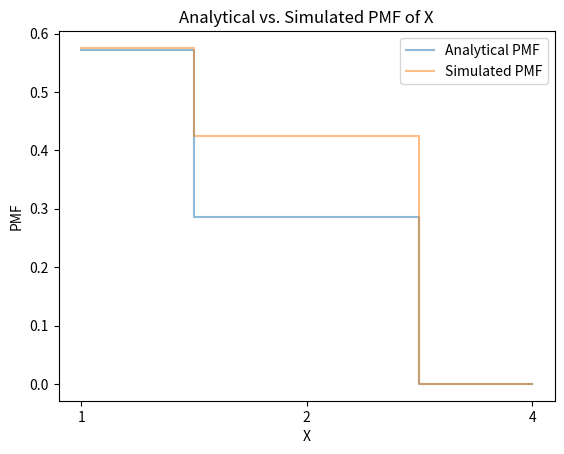

Reproduce this figure in Python.
import numpy as np
import matplotlib.pyplot as plt

# Define the probability space and random variable
probability_space = {1: 4/7, 2: 2/7, 3: 1/7, 4: 0}
random_variable = {1: 1, 2: 2, 3: 2, 4: 3}

# Number of simulations
num_simulations = 10000

# Simulate random variable X
simulated_X = np.random.choice(list(random_variable.values()), size=num_simulations, p=list(probability_space.values()))

# Analytical PMF
unique_values, counts = np.unique(simulated_X, return_counts=True)
analytical_pmf = counts / num_simulations

# Verify P({1, 4}) using simulation
simulated_P_1_4 = np.sum((simulated_X == 1) | (simulated_X == 4)) / num_simulations

# Analytical P({1, 4})
analytical_P_1_4 = 1/2

# Combine unique values from analytical and simulated PMFs
combined_unique_values = np.union1d(unique_values, [1, 4])

# Create arrays for analytical and simulated PMFs
combined_analytical_pmf = [probability_space[x] if x in unique_values else 0 for x in combined_unique_values]
combined_simulated_pmf = [analytical_pmf[np.where(unique_values == x)[0][0]] if x in unique_values else 0 for x in combined_unique_values]

# Create x-axis values for the line plot
x_values = np.arange(len(combined_unique_values))

# Create a step plot (line graph) for both the analytical and simulated PMFs
plt.step(x_values, combined_analytical_pmf, label="Analytical PMF", where='mid', alpha=0.5)
plt.step(x_values, combined_simulated_pmf, label="Simulated PMF", where='mid', alpha=0.5)

# Print the analytical and simulated results
print("Analytical P({1, 4}):", analytical_P_1_4)
print("Simulated P({1, 4}):", simulated_P_1_4)

plt.xticks(x_values, combined_unique_values)
plt.xlabel("X")
plt.ylabel("PMF")
plt.title("Analytical vs. Simulated PMF of X")
plt.legend()
plt.show()

